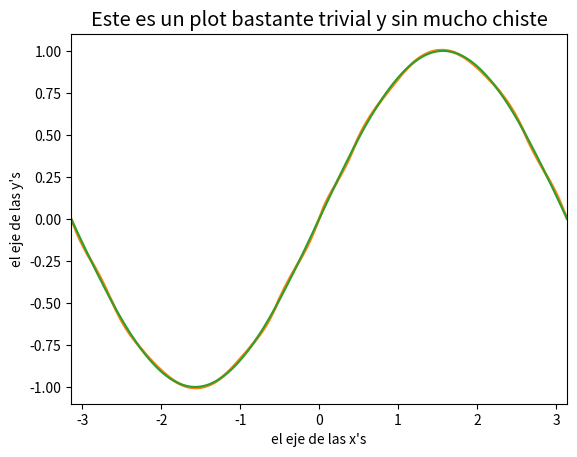
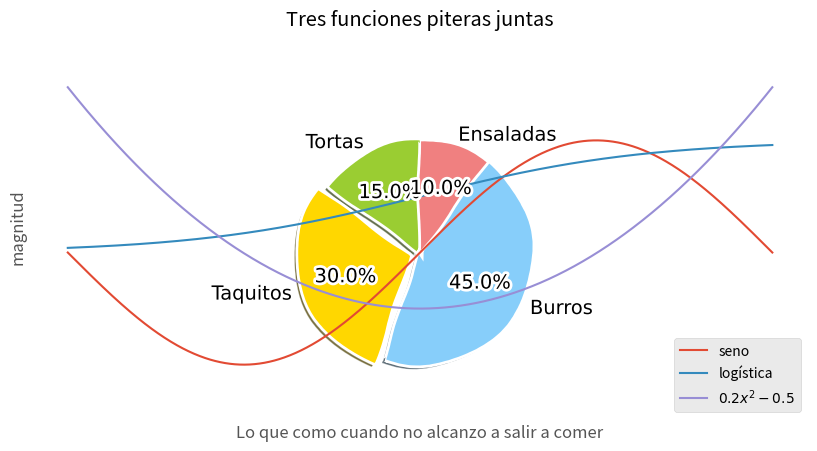
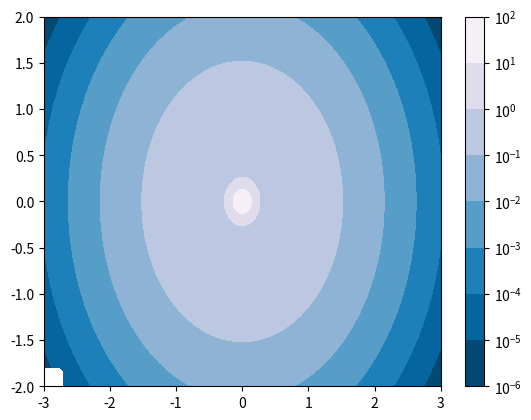
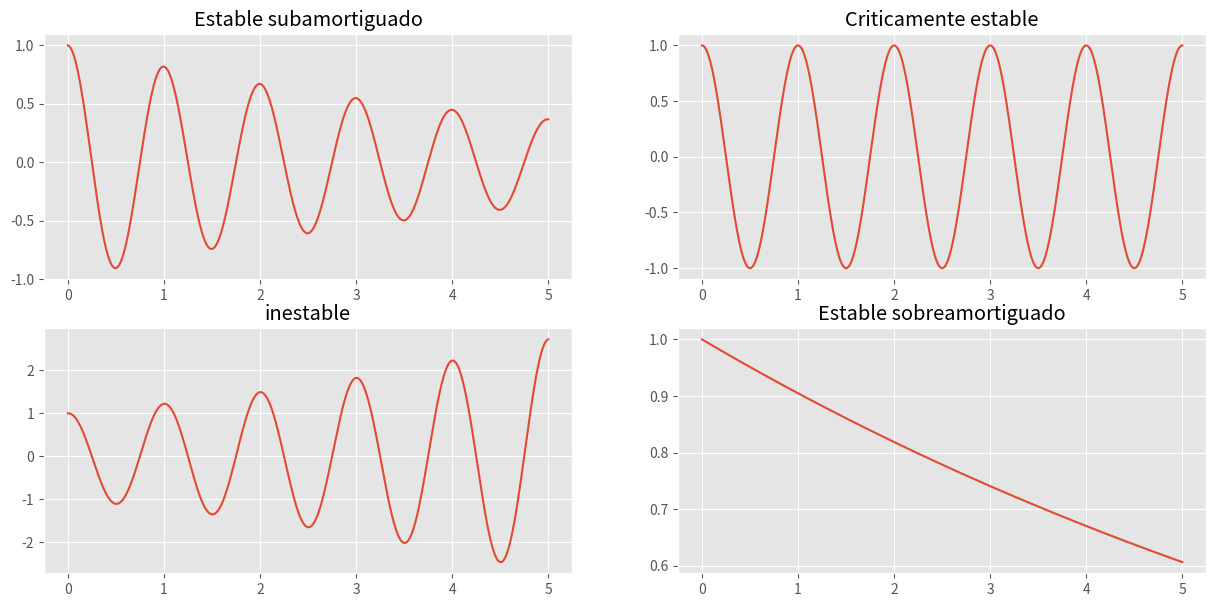

Here is the Python script that generated these plots, in order:
import numpy as np
import matplotlib.pyplot as plt

# Para insertar las gráficas dentro del entorno
%matplotlib inline

np.array

%time sum([x for x in range(100000)])

%prun sum([x for x in range(100000)])

%quickref

# Crea un objeto vector
vector_a = np.array([1, 3.1416, 40, 0, 2, 5])
print("vector a = " )
print(vector_a)

# Crea una matriz
matriz_A = np.array([[1, 2], [3, 4], [5, 6]])
print("matriz A = ")
print(matriz_A)

type(matriz_A)

vZ = np.zeros(5)
print("Un vector de ceros con 5 valores")
print(vZ)

mO = np.ones((3, 10))
print("Una matriz de 3 x 10 de puron unos")
print(mO)

va = np.arange(10)
print("va = ", va)

vb = np.arange(20,-10,-5)
print(f"vb = {vb}")

print("Una matriz de ceros de las dimensiones de mO:")
print(np.zeros_like(mO))

mA = np.random.rand(5, 12)
print("Y una matriz con números aleatorios bajo una distribución uniforme entre 0 y 1")
print(mA)

# Introduce aqui tus respuestas

#Recuerda probar con el autocompletado de las celdas, así como la documentación en linea



# Vamos a generar varios ndarrays
a = np.array([[1, 2, 3], [4, 5, 6]])
b = np.random.rand(2, 3)

print("a = ")
print(a)

print("b = ")
print(b)

print("Suma de todos los números de b")
print(b.sum())
print(np.sum(b))

print("Media de cada columna de a")
print(a.mean(axis=0))
print(np.mean(a, axis=0))

print("Transpuesta de a")
print(a.transpose())
print(a.T)

print("10 * b = ")
print(10 * b)

print("a * b =")
print(a * b)

print("2 elevado a la matriz a")
print(np.power(2, a))

print("a elevada al cuadrado (elemento a elemento)")
print(np.power(a, 2))

print("Producto punto de a con b transpuesta")
print(a.dot(b.T))
print(np.dot(a, b.T))
print(a @ b.T)

print("a.dot(b) debería dar error")
print(a.T @ b)

#Generamos el ndarray
a = np.arange(100)

# Checamos algunas propiedades
print("El número de dimensiones de a es: ", a.ndim)
print("Y su forma es ", a.shape)
print("Y tiene ", a.size, " elementos")

#Generamos algunos ndarrays a partir de a
b, c = a[:20], a[20:]
d, e = a[-1:-10:-1], a[10:11]
f = a[::-1]
g = a[a % 5 == 0]
h = f[[1, 15, 60]]

# Ahora trata de inferir que es lo que debe contener cada array b, c, d, e, f, g, h sin hacer ninguna prueba.

# Agrega ahora los print que consideres necesarios para verificar que valores tiene b, c, d, e, f, g, h

h

#Generamos un arreglo con 100 valores equiespaciados del seno desde 0 a 2$\pi$
a = np.sin(np.linspace(0, 2 * np.pi, 100))

#Lo convertimos en una matriz de 10 por *lo que sea* (-1), donde *lo que sea* es 10 en este caso,
b = a.reshape((10, -1))
print("b queda como: ")
print(b)
print("donde b tiene ", b.ndim, " dimensiones, con una forma ", b.shape, "y con ", b.size, " elementos.")

#Si queremos convertir un ndarray a un array de una sola dimension (desenrrollar la matriz podría ser el término)
c = b.ravel()

print("La diferencia absoluta de a y c sería")
print(np.sum(np.abs(a - c)))

# Si queremos hacer que un vector se comporte como un vector renglon
a = np.arange(30).reshape(1,-1)
print("a es de forma ", a.shape)

# Y si queremos que sea un vector columna hacemos esto
b = np.linspace(30, 35, 30).reshape(-1,1)
print("b es de forma ", b.shape)

# Y para hacer una concatenacion de columnas entonces utilizamps la forma especial np._[]
c = np.c_[a.T, b]
print("c es de forma ", c.shape)

#Y una concatenación de renglones es por lo tanto
d = np.r_[a.T, b]
print("d es de forma ", d.shape)

# Escribe aqui tu código

# Vamos a hacerlo pasito a pasito

# Primero obtenemos un vector x
x = np.linspace(-np.pi, np.pi, 1000)

# Luego obtenemos un vector y bastante trivial
y = np.sin(x)

# Y ahora hacemos una gráfica bastante básica de x y y
plt.plot(x, y)
plt.xlabel("el eje de las x's")
plt.ylabel("el eje de las y's")
plt.title("Este es un plot bastante trivial y sin mucho chiste")

# Bueno como la gráfica no esta muy bien a lo mejor se ve mejor si modificamos los limites de los ejes
plt.axis([-3.1416, 3.1416, -1.1, 1.1])
plt.show()

with plt.xkcd():
    plt.plot(x, y)
    plt.xlabel("el eje de las x's")
    plt.ylabel("el eje de las y's")
    plt.title("Este es un plot bastante trivial y sin mucho chiste")
    plt.axis([-3.1416, 3.1416, -1.1, 1.1])
    plt.show()

with plt.style.context(('ggplot')):
    plt.plot(x, y)
    plt.xlabel("el eje de las x's")
    plt.ylabel("el eje de las y's")
    plt.title("Este es un plot bastante trivial y sin mucho chiste")
    plt.axis([-3.1416, 3.1416, -1.1, 1.1])
    plt.show()

with plt.style.context(('ggplot')):

  fig = plt.figure(figsize=(10, 5))

  plt.plot(x, np.sin(x), label='seno')
  plt.plot(x, 1/(1 + np.exp(-x)), label=u"logística")
  plt.plot(x, (0.2 * x * x) - 0.5, label=r'$0.2 x^2 - 0.5$')

  plt.axis([-3.1416, 3.1416, -1.1, 1.4])

  plt.title("Tres funciones piteras juntas")
  plt.xlabel(r"$\theta$ (rad)")
  plt.ylabel("magnitud")

  plt.legend(loc=0)

  plt.show()

labels = 'Tortas', 'Taquitos', 'Burros', 'Ensaladas'
porcentajes = [15, 30, 45, 10]
colores = ['yellowgreen', 'gold', 'lightskyblue', 'lightcoral']
separa = (0, 0.1, 0, 0) # solo separa la segunda rebanada (i.e. 'Taquitos')

with plt.xkcd():
    plt.pie(porcentajes, explode=separa, labels=labels, colors=colores, autopct='%1.1f%%', shadow=True, startangle=90)
    plt.axis('equal') #Para que el pay se vea como un círculo
    plt.xlabel(u'Lo que como cuando no alcanzo a salir a comer')
    plt.show()


from matplotlib import ticker, cm

N = 100
x = np.linspace(-3.0, 3.0, N)
y = np.linspace(-2.0, 2.0, N)

X, Y = np.meshgrid(x, y)

# Vamos a crear un valor de Z usando la suma de dos funciones
Z1 = np.exp(-X**2 - Y**2)
Z2 = np.exp(-(X * 10)**2 - (Y * 10)**2)
z = Z1 + 50 * Z2

# ponemos algunos puntos negativos para ver los problemas que pueden causar:
z[:5, :5] = -1

# Esta linea es para evitar un warning, pero se puede quitar para ver
# que avisa el sistema.
z = np.ma.masked_where(z <= 0, z)


# Automatic selection of levels works; setting the
# log locator tells contourf to use a log scale:
fig, ax = plt.subplots()
cs = ax.contourf(X, Y, z, locator=ticker.LogLocator(), cmap=cm.PuBu_r)

# Tambien se pueden ajustar los niveles de forma manual
# levs = np.linspace(0, z.max(), 200)
# cs = ax.contourf(X, Y, z, levs)

cbar = fig.colorbar(cs)

plt.show()

x = np.linspace(0, 5, 1000)
y1 = np.exp(-0.2 * x) * np.cos(2 * np.pi * x)
y2 = np.cos(2 * np.pi * x)
y3 = np.exp(0.2 * x) * np.cos(2 * np.pi * x)
y4 = np.exp(-0.1 * x)

with plt.style.context(('ggplot')):
  plt.figure(figsize=(15,7))

  plt.subplot(2, 2, 1)
  plt.plot(x, y1)
  plt.title('Estable subamortiguado')

  plt.subplot(2, 2, 2)
  plt.plot(x, y2)
  plt.title('Criticamente estable')

  plt.subplot(2, 2, 3)
  plt.plot(x, y3)
  plt.title('inestable')

  plt.subplot(2, 2, 4)
  plt.plot(x, y4)
  plt.title('Estable sobreamortiguado')

  plt.show()

#Agrega aqui el primer problema y resuelve cada problema en una celda independiente.